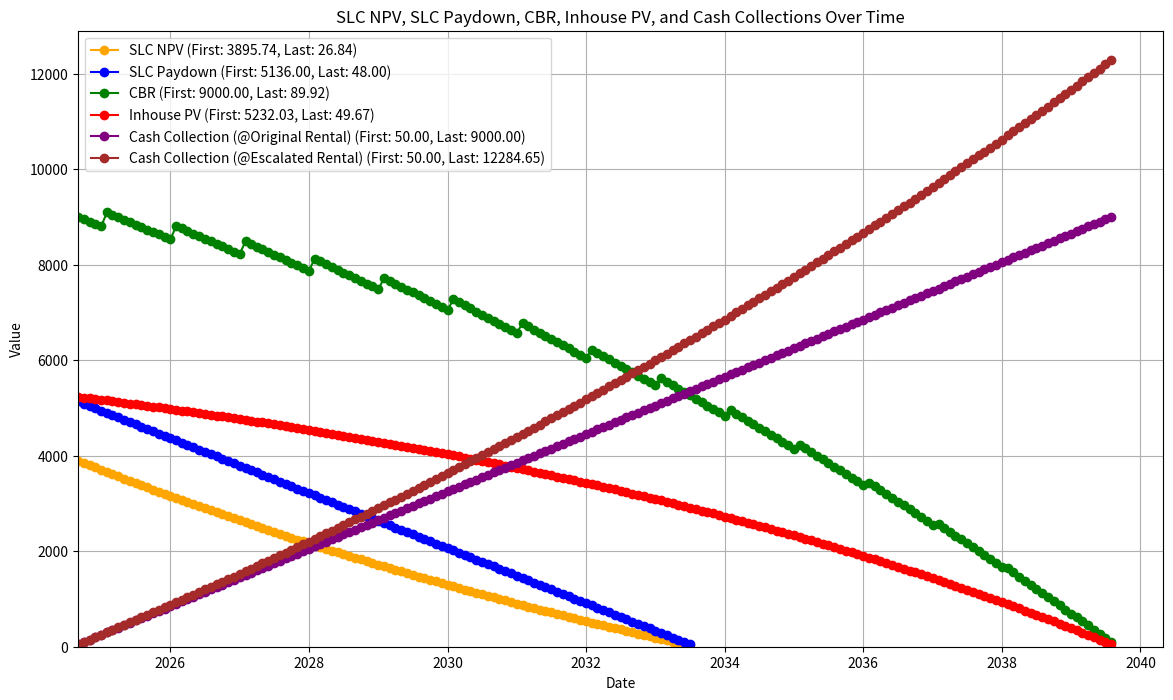

Write Python code to recreate this figure.
import numpy as np
import pandas as pd
import matplotlib.pyplot as plt

def calculate_pv(rate, term, rental):
    # Calculate the monthly interest rate
    monthly_rate = rate / 12
    # Calculate Present Value (PV) using the provided formula
    pv = sum([rental / (1 + monthly_rate) ** i for i in range(1, term + 1)])
    return pv

def calculate_cbr(current_full_rental, remaining_term):
    # Calculate Contract Balance Residual (CBR)
    cbr = current_full_rental * remaining_term
    return cbr

def calculate_npv_sl_paydown_and_cbr(slc_securitized_rental, slc_interest_rate, inhouse_interest_rate, slc_nper, full_rental, full_term, start_date, rental_increase_percentage, rental_increase_month):
    # Initialize the monthly interest rate
    monthly_interest_rate = slc_interest_rate / 12
    inhouse_monthly_interest_rate = inhouse_interest_rate / 12
    
    # Initialize lists to store the SLC NPV, SLC Paydown, CBR, Inhouse PV values, cash collections, and dates
    slc_npv_values = []
    slc_paydown_values = []
    cbr_values = []
    inhouse_pv_values = []
    cash_collection_original_rental_values = []
    cash_collection_escalated_rental_values = []
    
    # Generate dates for the periods, now using the first of every month
    dates = pd.date_range(start=start_date, periods=full_term, freq='MS')  # 'MS' gives Month Start

    cumulative_rental = 0  # Initialize cumulative rental using full_rental
    cumulative_rental_with_increase = 0  # Initialize cumulative rental with increase using current_full_rental
    current_full_rental = full_rental  # Initialize the current full rental amount

    # Calculate the SLC NPV, SLC Paydown, CBR, Inhouse PV, and cash collections for each period
    for t in range(full_term):
        current_date = dates[t]
        
        # Apply the rental increase during the specified month based on the input parameter
        if current_date.month == rental_increase_month and t > 0:
            current_full_rental *= (1 + rental_increase_percentage / 100)
        
        if t < slc_nper:
            # SLC NPV calculation using slc_securitized_rental
            slc_npv = sum([slc_securitized_rental / (1 + monthly_interest_rate) ** i for i in range(1 + t, slc_nper)]) + slc_securitized_rental / (1 + monthly_interest_rate) ** t
        else:
            slc_npv = 0
        
        # SLC Paydown calculation using slc_securitized_rental (sum of rentals from period t+1 to the last period)
        slc_paydown = sum([slc_securitized_rental for _ in range(t, slc_nper)]) if t < slc_nper else 0
        
        # CBR calculation using the increased full rental (current_full_rental)
        cbr = calculate_cbr(current_full_rental, full_term - t)
        
        # Inhouse PV calculation using the full rental (without increase)
        inhouse_pv = calculate_pv(inhouse_interest_rate, full_term - t, full_rental)
        
        # Cash collection calculation without increase (using full rental)
        cumulative_rental += full_rental
        
        # Cash collection calculation with specified month increase (using current full rental)
        cumulative_rental_with_increase += current_full_rental
        
        slc_npv_values.append(slc_npv)
        slc_paydown_values.append(slc_paydown)
        cbr_values.append(cbr)
        inhouse_pv_values.append(inhouse_pv)
        cash_collection_original_rental_values.append(cumulative_rental)
        cash_collection_escalated_rental_values.append(cumulative_rental_with_increase)
    
    # Create a DataFrame to store the results
    results = pd.DataFrame({
        'Date': dates,
        'SLC NPV': slc_npv_values,
        'SLC Paydown': slc_paydown_values,
        'CBR': cbr_values,
        'Inhouse PV': inhouse_pv_values,
        'Cash Collection (@Original Rental)': cash_collection_original_rental_values,
        'Cash Collection (@Escalated Rental)': cash_collection_escalated_rental_values
    })

    # Truncate the SLC NPV and SLC Paydown values after they hit zero
    results['SLC NPV'] = results['SLC NPV'].where(results['SLC NPV'] > 0)
    results['SLC Paydown'] = results['SLC Paydown'].where(results['SLC Paydown'] > 0)
    
    return results

def plot_npv_sl_paydown_and_cbr(results):
    # Plotting the SLC NPV, SLC Paydown, CBR, Inhouse PV, and Cash Collections over periods
    plt.figure(figsize=(14, 8))  # Set the figure size
    plt.plot(results['Date'], results['SLC NPV'], marker='o', color='orange', label='SLC NPV')
    plt.plot(results['Date'], results['SLC Paydown'], marker='o', color='blue', label='SLC Paydown')
    plt.plot(results['Date'], results['CBR'], marker='o', color='green', label='CBR')
    plt.plot(results['Date'], results['Inhouse PV'], marker='o', color='red', label='Inhouse PV')
    plt.plot(results['Date'], results['Cash Collection (@Original Rental)'], marker='o', color='purple', label='Cash Collection (@Original Rental)')
    plt.plot(results['Date'], results['Cash Collection (@Escalated Rental)'], marker='o', color='brown', label='Cash Collection (@Escalated Rental)')
    plt.title('SLC NPV, SLC Paydown, CBR, Inhouse PV, and Cash Collections Over Time')
    plt.xlabel('Date')
    plt.ylabel('Value')
    plt.grid(True)

    # Set both x and y axes to start from zero at the same location
    plt.xlim(left=results['Date'].min())
    plt.ylim(bottom=0)

    # Collect first and last values for the legend
    first_last_labels = []
    for label in ['SLC NPV', 'SLC Paydown', 'CBR', 'Inhouse PV', 'Cash Collection (@Original Rental)', 'Cash Collection (@Escalated Rental)']:
        first_value = results[label].dropna().iloc[0]
        last_value = results[label].dropna().iloc[-1]
        first_last_labels.append(f'{label} (First: {first_value:.2f}, Last: {last_value:.2f})')

    # Add legend with first and last value
    plt.legend(first_last_labels, loc='upper left')

    plt.show()

# Example usage:
# Input Parameters
full_rental =  50  # Initial value for full rental
slc_securitized_rental = 0.96 * full_rental  # Rental is 96% of full rental
slc_interest_rate = 0.066
inhouse_interest_rate = 0.08  # Example Inhouse Interest Rate
slc_nper = 107
full_term = 180  # Full term for the calculation
start_date = '2024-09-01'  # Start date for the calculation
rental_increase_percentage = 3.99  # Rental increase percentage each year
rental_increase_month = 2  # Month when the rental increase occurs (e.g., 2 for February)

# Calculate SLC NPV, SLC Paydown, CBR, Inhouse PV, and Cash Collections
results = calculate_npv_sl_paydown_and_cbr(slc_securitized_rental, slc_interest_rate, inhouse_interest_rate, slc_nper, full_rental, full_term, start_date, rental_increase_percentage, rental_increase_month)

# Display the first result
print(results.head(20))

# Plot the SLC NPV, SLC Paydown, CBR, Inhouse PV, and Cash Collections over the full term
plot_npv_sl_paydown_and_cbr(results)
